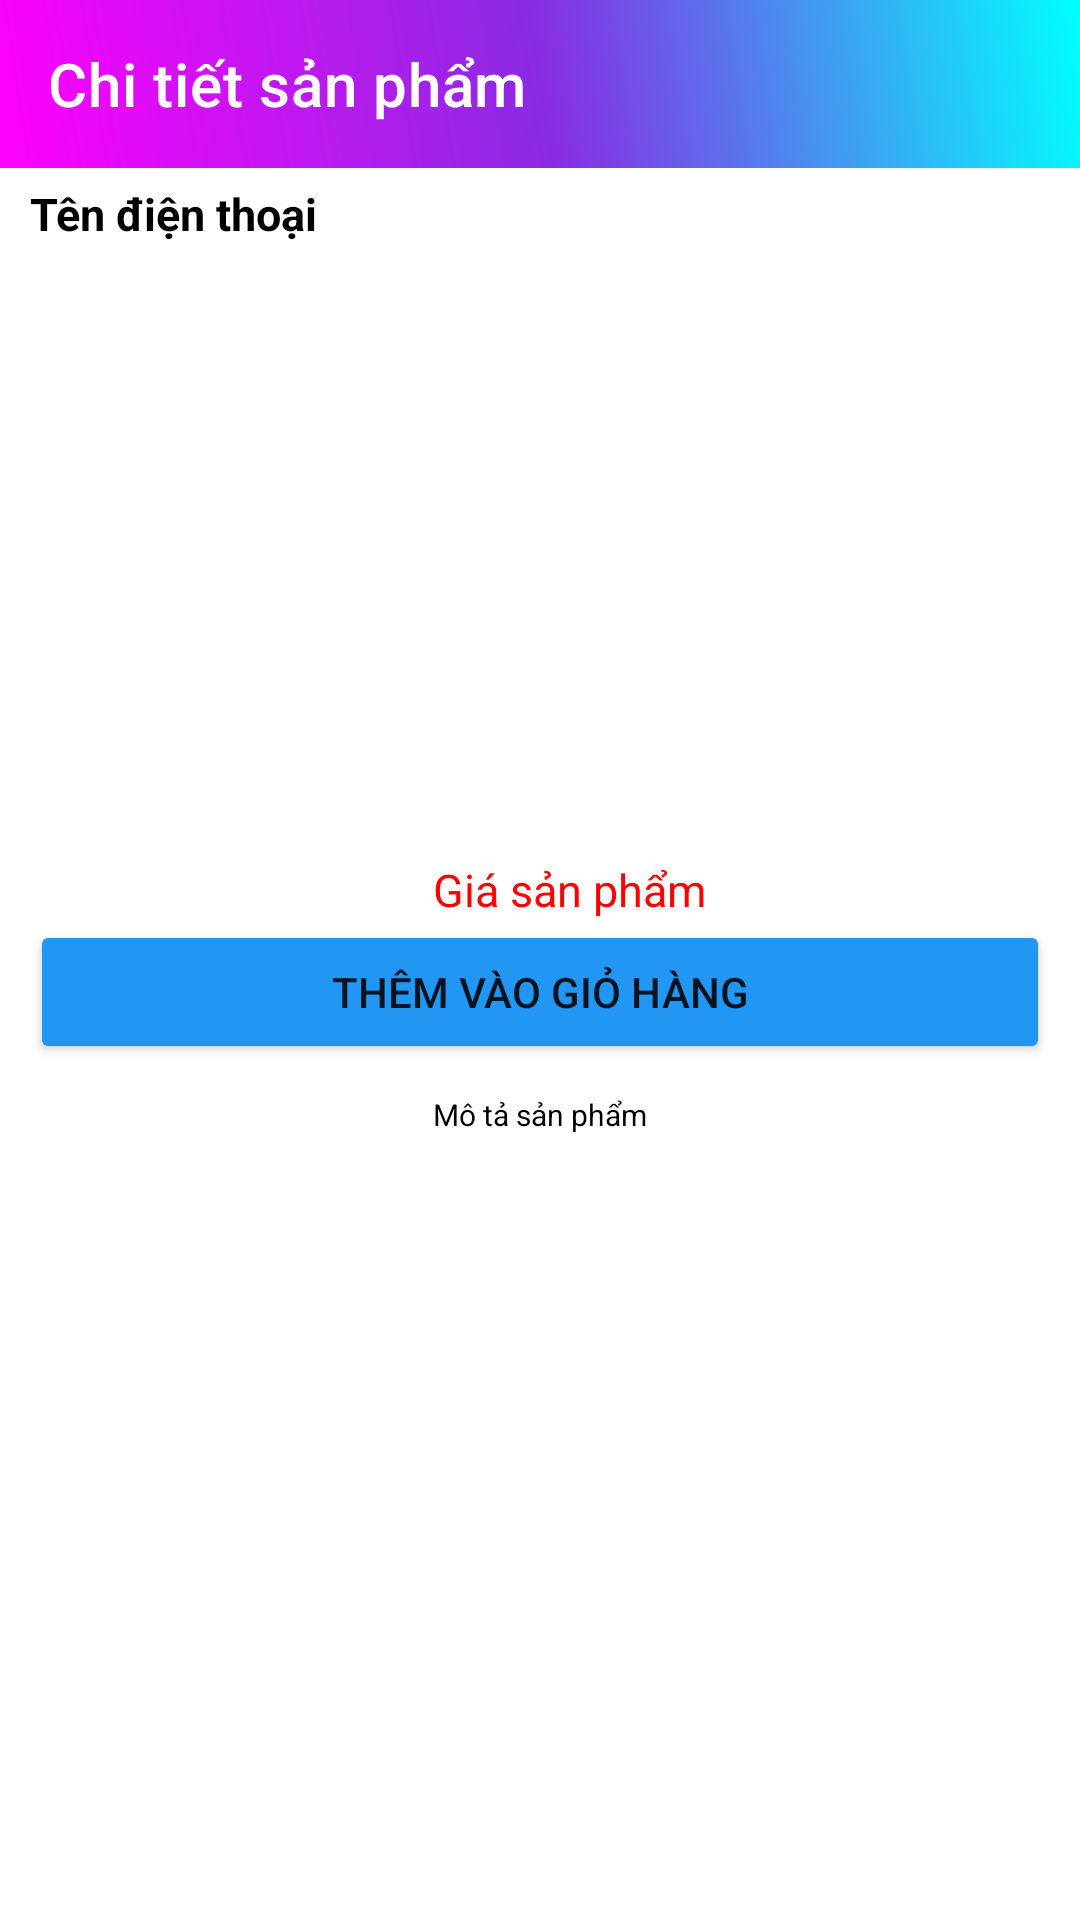

This screen was rendered from an Android layout file. Write that file and the resources it references.
<!-- AndroidManifest.xml: application theme Theme.SHOP -->
<!-- res/layout/activity_product_details.xml -->
<?xml version="1.0" encoding="utf-8"?>
<LinearLayout xmlns:android="http://schemas.android.com/apk/res/android"
    xmlns:tools="http://schemas.android.com/tools"
    android:layout_width="match_parent"
    xmlns:app="http://schemas.android.com/apk/res-auto"
    android:orientation="vertical"
    android:layout_height="match_parent"
    tools:context=".Activity.ProductDetails">
    <androidx.appcompat.widget.Toolbar
        android:id="@+id/tb_ChiTietSanPhamCTSP"
        app:title="Chi tiết sản phẩm"
        app:titleTextColor="#ffffff"
        android:background="@drawable/color_in_main"
        android:layout_width="match_parent"
        android:layout_height="?attr/actionBarSize"/>
    <TextView
        android:id="@+id/txt_TenSanPhamCTSP"
        android:layout_width="match_parent"
        android:layout_height="wrap_content"
        android:textColor="#000000"
        android:textSize="15sp"
        android:layout_marginLeft="10dp"
        android:layout_marginTop="5dp"
        android:text="Tên điện thoại"
        android:textStyle="bold"/>
    <LinearLayout
        android:layout_width="match_parent"
        android:gravity="center"
        android:layout_height="wrap_content"
        android:orientation="vertical">
        <ImageView
            android:id="@+id/img_HinhAnhCTSP"
            android:layout_width="match_parent"
            android:scaleType="fitCenter"
            android:layout_height="200dp"
            android:src="@mipmap/ic_launcher_round" />
        <LinearLayout
            android:layout_width="match_parent"
            android:layout_height="wrap_content"
            android:gravity="center"
            android:orientation="vertical">

            <TextView
                android:id="@+id/txt_GiaCTSP"
                android:layout_width="wrap_content"
                android:layout_height="wrap_content"
                android:layout_marginLeft="10dp"
                android:layout_marginTop="5dp"
                android:text="Giá sản phẩm"
                android:textColor="#FF0000"
                android:textSize="15sp" />

            <Button
                android:id="@+id/btn_DatHang"
                android:layout_width="match_parent"
                android:layout_height="wrap_content"
                android:layout_marginStart="10dp"
                android:layout_marginEnd="10dp"
                android:backgroundTint="#2196F3"
                android:text="Thêm vào giỏ hàng" />

            <TextView
                android:layout_width="wrap_content"
                android:layout_height="wrap_content"
                android:layout_gravity="center"
                android:layout_marginTop="10dp"
                android:text="Mô tả sản phẩm"
                android:textColor="@color/black"
                android:textSize="10sp" />

            <ScrollView
                android:layout_width="match_parent"
                android:layout_height="wrap_content"
                android:layout_margin="5dp">

                <TextView
                    android:id="@+id/txt_MoTaSanPhamCTSP"
                    android:layout_width="wrap_content"
                    android:layout_height="match_parent"
                    android:layout_marginLeft="5dp"
                    android:layout_marginTop="5dp" />
            </ScrollView>

        </LinearLayout>

    </LinearLayout>

</LinearLayout>
<!-- resources referenced by this layout -->
<resources>
  <!-- drawable color_in_main (drawable) -->
  <shape xmlns:android="http://schemas.android.com/apk/res/android" android:shape="rectangle" >
      <gradient
          android:endColor="#00FFFF"
          android:centerColor="#8A2BE2"
          android:startColor="#FF00FF"
          android:angle="45"/>
      <corners
          android:radius="0dp"/>
  
  
  </shape>
  <style name="Theme.SHOP" parent="Theme.MaterialComponents.DayNight.NoActionBar">
          
          <item name="colorPrimary">@color/purple_500</item>
          <item name="colorPrimaryVariant">@color/purple_700</item>
          <item name="colorOnPrimary">@color/white</item>
          
          <item name="colorSecondary">@color/teal_200</item>
          <item name="colorSecondaryVariant">@color/teal_700</item>
          <item name="colorOnSecondary">@color/black</item>
          
          <item name="android:statusBarColor" tools:targetApi="l">?attr/colorPrimaryVariant</item>
          
      </style>
  <!-- not gathered from this repository: default colours our renderer supplied (Android Studio template values) -->
  <color name="purple_500">#FF6200EE</color>
  <color name="purple_700">#FF3700B3</color>
  <color name="teal_200">#FF03DAC5</color>
  <color name="teal_700">#FF018786</color>
  <color name="black">#FF000000</color>
  <color name="white">#FFFFFFFF</color>
</resources>
